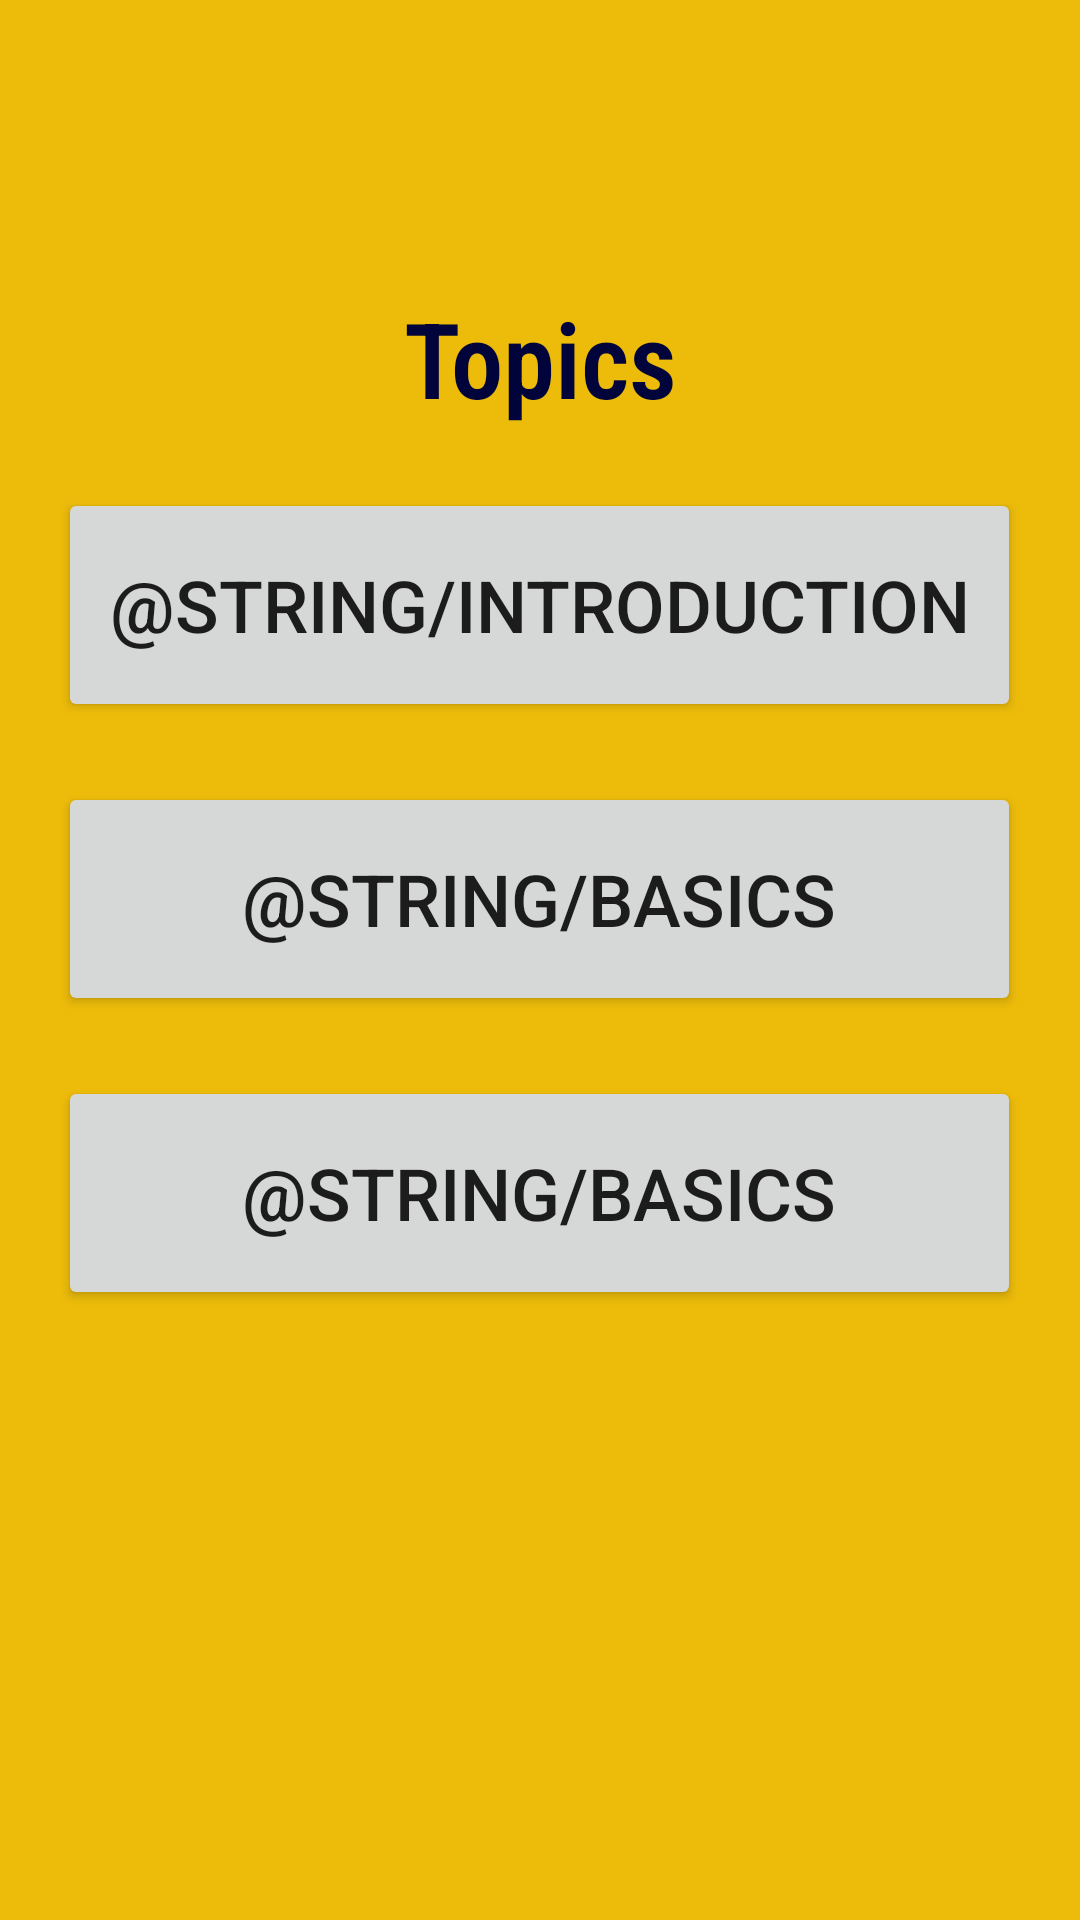

Android layout source for this screen:
<!-- AndroidManifest.xml: application theme Theme.LearnAndPractice -->
<!-- res/layout/activity_learn.xml -->
<?xml version="1.0" encoding="utf-8"?>
<androidx.constraintlayout.widget.ConstraintLayout xmlns:android="http://schemas.android.com/apk/res/android"
    xmlns:app="http://schemas.android.com/apk/res-auto"
    xmlns:tools="http://schemas.android.com/tools"
    android:layout_width="match_parent"
    android:layout_height="match_parent"

    android:background="#EDBC0A"
    tools:context=".MainActivity">


    <LinearLayout
        android:layout_width="match_parent"
        android:layout_height="match_parent"
        android:orientation="vertical">

        <TextView
            android:id="@+id/textView"
            android:layout_width="match_parent"
            android:layout_height="wrap_content"
            android:layout_marginTop="96dp"
            android:backgroundTint="#951212"
            android:fontFamily="sans-serif-condensed-light"
            android:gravity="center"

            android:text="Topics"
            android:textColor="#01043A"
            android:textSize="35sp"
            android:textStyle="bold" />

        <Button
            android:id="@+id/intro"
            android:layout_width="321dp"
            android:layout_height="78dp"
            android:layout_gravity="center"
            android:layout_marginTop="20dp"
            android:gravity="center"
            android:text="@string/introduction"
            android:textSize="24sp" />

        <Button
            android:id="@+id/basics"
            android:layout_width="321dp"
            android:layout_height="78dp"
            android:layout_gravity="center"
            android:layout_marginTop="20dp"
            android:gravity="center"
            android:text="@string/basics"
            android:textSize="24sp" />
        <Button
            android:id="@+id/basics"
            android:layout_width="321dp"
            android:layout_height="78dp"
            android:layout_gravity="center"
            android:layout_marginTop="20dp"
            android:gravity="center"
            android:text="@string/basics"
            android:textSize="24sp" />
    </LinearLayout>

</androidx.constraintlayout.widget.ConstraintLayout>
<!-- resources referenced by this layout -->
<resources>
  <style name="Theme.LearnAndPractice" parent="Theme.MaterialComponents.DayNight.DarkActionBar">
          
          <item name="colorPrimary">@color/purple_500</item>
          <item name="colorPrimaryVariant">@color/purple_700</item>
          <item name="colorOnPrimary">@color/white</item>
          
          <item name="colorSecondary">@color/teal_200</item>
          <item name="colorSecondaryVariant">@color/teal_700</item>
          <item name="colorOnSecondary">@color/black</item>
          
          <item name="android:statusBarColor" tools:targetApi="l">?attr/colorPrimaryVariant</item>
          
      </style>
  <!-- not gathered from this repository: default colours our renderer supplied (Android Studio template values) -->
  <color name="purple_500">#FF6200EE</color>
  <color name="purple_700">#FF3700B3</color>
  <color name="teal_200">#FF03DAC5</color>
  <color name="teal_700">#FF018786</color>
  <color name="black">#FF000000</color>
  <color name="white">#FFFFFFFF</color>
</resources>
